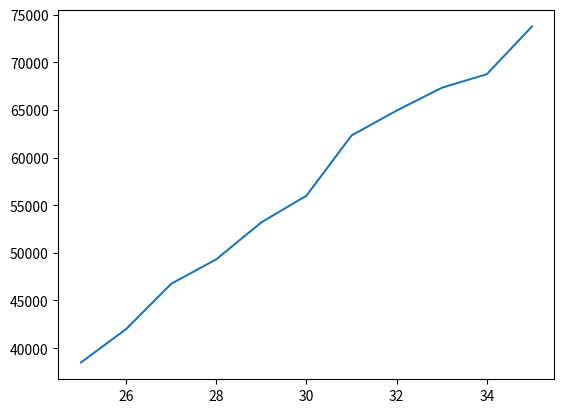

This figure's Python source:
from matplotlib import pyplot as plt

# Median Developer Salaries w.r.t Age
x_coordinates = [25, 26, 27, 28, 29, 30, 31, 32, 33, 34, 35]
y_coordinates = [
    38496,
    42000,
    46752,
    49320,
    53200,
    56000,
    62316,
    64928,
    67317,
    68748,
    73752,
]

plt.plot(x_coordinates, y_coordinates)
plt.show()
